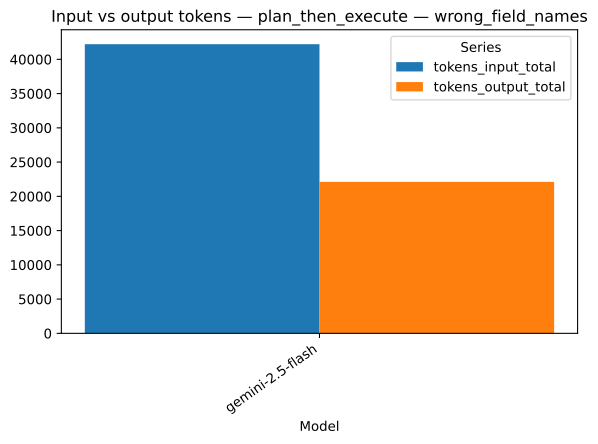

Values plotted in this chart, from the file beside it:
strategy, model, series, value, n
plan_then_execute, gemini-2.5-flash, tokens_input_total, 42208, 1
plan_then_execute, gemini-2.5-flash, tokens_output_total, 22117, 1
